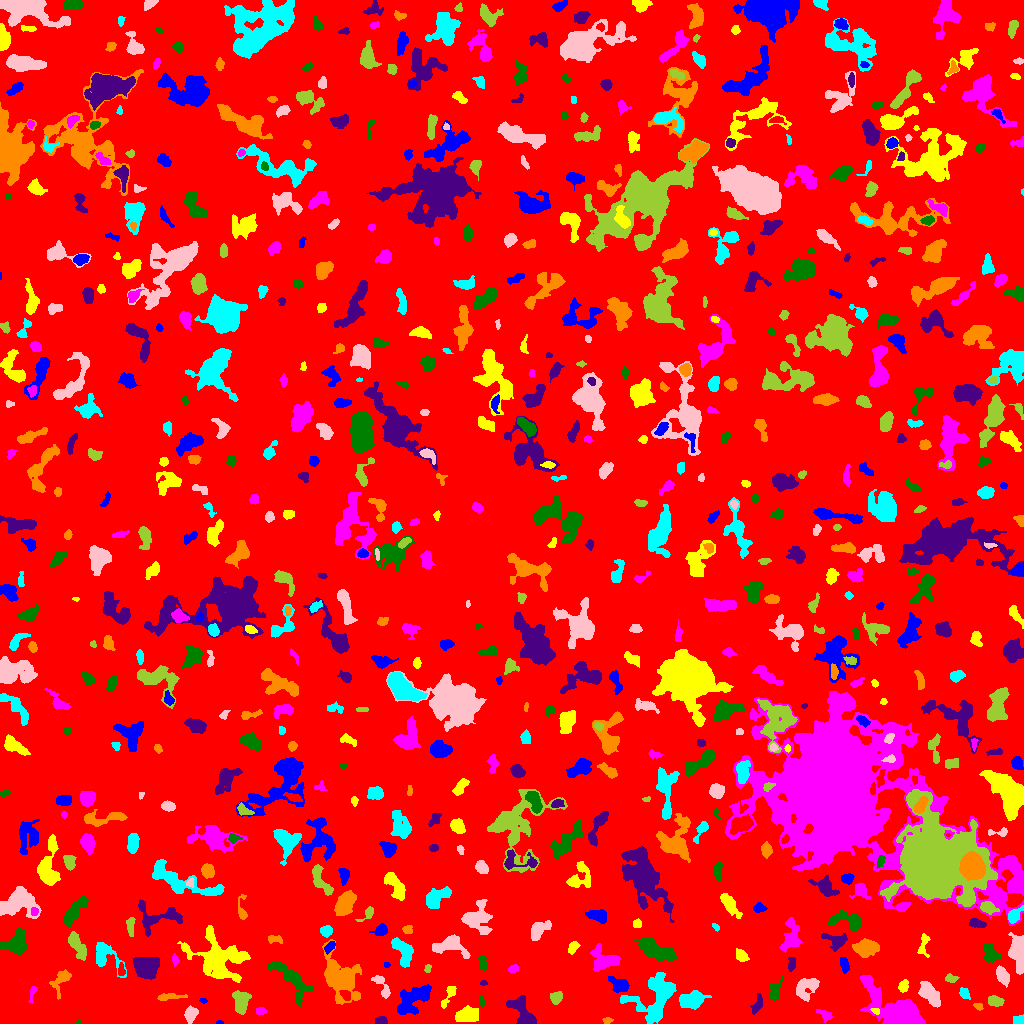

The data file committed next to this chart (first rows):
ID, X, Y, A, B, theta, total_flux, mu_max, mu_median, mu_mean, R_fwhm, R_e, R10, R90, x_start, x_end, y_start, y_end, area, greylevel
0, 516.6, 514.8, 294.1, 293.6, -0.03593, 1319666, 12.0, 1.0, 1.634, 64.65, 226.4, 85.05, 376.6, 0, 1023, 0, 1023, 807501, 1.634
1, 219.5, 0.8, 2.291, 0.7483, -6.060065976631984e-15, 40.0, 2.0, 2.0, 1.429, 2.764, 1.693, 0.5642, 2.459, 216, 223, 0, 3, 28, 6.429
2, 467, 8.115, 5.377, 3.431, 0.08272, 1476, 10.0, 4.0, 4.627, 7.092, 5.499, 2.257, 8.482, 455, 478, 2, 18, 319, 8.627
3, 824.7, 8.746, 4.738, 2.286, -0.5234, 209.0, 3.0, 2.0, 1.672, 4.82, 3.7, 1.382, 5.585, 816, 832, 0, 14, 125, 5.672
4, 78.87, 1.29, 1.37, 1.228, -0.5043, 62.0, 5.0, 2.0, 2.385, 1.954, 1.493, 0.5642, 2.394, 76, 82, 0, 5, 26, 6.385
5, 381.2, 2.784, 2.371, 1.888, -0.155, 227.0, 6.0, 2.0, 2.467, 3.7, 2.646, 0.9772, 4.184, 375, 387, 0, 7, 92, 7.467
6, 607.1, 2.934, 2.402, 1.557, 0.1429, 121.0, 5.0, 2.0, 2.051, 2.326, 2.326, 0.7979, 3.742, 602, 613, 0, 6, 59, 6.051
7, 1019, 2.91, 2.675, 2.212, 0.02055, 365.0, 8.0, 3.5, 3.883, 3.868, 2.932, 1.262, 4.478, 1013, 1023, 0, 9, 94, 7.883
8, 190.7, 9.44, 3.612, 2.681, 1.23, 789.0, 12.0, 4.0, 4.483, 4.26, 3.909, 1.493, 6.257, 184, 198, 0, 18, 176, 8.483
9, 240.8, 21.92, 5.272, 3.362, -1.561, 1491, 11.0, 4.0, 4.764, 6.358, 5.171, 2.111, 8.176, 232, 251, 9, 33, 313, 8.764
10, 358.1, 6.952, 4.95, 2.07, -0.5334, 562.0, 8.0, 3.0, 3.267, 4.853, 3.989, 1.596, 6.283, 348, 367, 0, 14, 172, 7.267
11, 412.9, 24.3, 10.49, 4.75, 0.6501, 2701, 11.0, 4.0, 4.399, 7.777, 7.442, 2.877, 11.78, 397, 431, 9, 39, 614, 8.399
12, 875.6, 12.64, 2.209, 1.427, -0.3861, 114.0, 4.0, 2.0, 2.235, 3.613, 2.257, 0.7979, 3.432, 870, 879, 9, 15, 51, 11.24
13, 259.9, 12.3, 2.441, 1.781, 0.01261, 204.0, 5.0, 3.0, 2.757, 3.742, 2.706, 1.128, 4.029, 256, 266, 9, 16, 74, 6.757
14, 290.3, 46.47, 12.66, 4.054, -0.7601, 2009, 15.0, 3.0, 3.5, 4.297, 6.333, 2.185, 11.21, 268, 312, 17, 62, 574, 7.5
15, 756.9, 18.52, 5.577, 2.166, 1.151, 207.0, 3.0, 1.0, 1.399, 3.827, 3.742, 1.382, 6.333, 750, 762, 9, 30, 148, 5.399
16, 978.4, 17.01, 2.326, 1.569, -0.6745, 85.0, 3.0, 1.0, 1.393, 2.985, 2.394, 0.7979, 3.656, 973, 983, 13, 20, 61, 6.393
17, 691.6, 22.86, 6.072, 3.788, 0.2715, 1400, 8.0, 4.0, 3.646, 8.038, 5.997, 2.326, 9.288, 679, 711, 14, 33, 384, 7.646
18, 806.4, 36.13, 6.414, 4.312, 0.6987, 1064, 7.0, 3.0, 3.006, 6.358, 5.781, 2.257, 9.062, 796, 819, 22, 45, 354, 7.006
19, 994.1, 22.56, 3.611, 2.385, -0.2201, 515.0, 9.0, 3.0, 3.388, 3.742, 3.613, 1.382, 5.863, 988, 1004, 17, 28, 152, 7.388
20, 573.2, 19.5, 1.389, 1.296, -1.571, 50.0, 3.0, 1.0, 0.9804, 2.394, 1.784, 0.5642, 2.646, 570, 577, 17, 24, 51, 5.98
21, 203.3, 22.83, 1.973, 0.9828, -0.09691, 87.0, 5.0, 2.0, 2.289, 2.394, 1.784, 0.5642, 2.764, 199, 207, 20, 25, 38, 7.289
22, 449.1, 29.04, 7.075, 2.133, 1.084, 474.0, 7.0, 3.0, 3.038, 3.827, 4.029, 1.493, 6.383, 441, 456, 15, 37, 156, 6.038
23, 901, 8.383, 11.91, 5.869, -0.5568, 25482, 100.0, 6.0, 19.25, 7.653, 7.203, 2.877, 14.17, 860, 925, 0, 48, 1324, 22.25
24, 481.5, 22.5, 2.554, 1.267, -1.523, 76.0, 3.0, 1.0, 1.333, 2.764, 2.326, 0.7979, 3.613, 479, 484, 17, 28, 57, 7.333
25, 522.2, 11.91, 9.166, 4.213, -1.002, 2199, 10.0, 5.0, 5.09, 8.722, 6.531, 2.706, 10.16, 506, 536, 0, 28, 432, 10.09
26, 170.1, 26.72, 7.624, 1.472, 0.05779, 376.0, 4.0, 3.0, 2.442, 5.781, 4.029, 1.693, 6.05, 157, 187, 23, 30, 154, 6.442
27, 964.3, 30.27, 2.747, 2.169, -0.912, 318.0, 7.0, 3.0, 3.029, 3.478, 2.985, 1.128, 4.82, 959, 970, 24, 36, 105, 7.029
28, 929.2, 29.67, 6.745, 3.456, -0.8389, 1989, 13.0, 5.0, 5.434, 6.232, 6.077, 2.257, 9.424, 918, 940, 16, 42, 366, 8.434
29, 556.4, 25.95, 3.033, 2.529, 0.8329, 502.0, 9.0, 4.0, 3.612, 3.656, 3.478, 1.382, 5.528, 550, 562, 19, 32, 139, 7.612
30, 511.1, 37.13, 2.274, 1.464, 0.09037, 156.0, 5.0, 2.0, 2.197, 3.141, 2.326, 0.9772, 3.613, 507, 517, 34, 41, 71, 9.197
31, 619.5, 38.28, 5.167, 3.303, -0.4766, 1267, 12.0, 5.0, 5.301, 5.412, 4.754, 1.784, 7.632, 608, 629, 31, 47, 239, 9.301
32, 903.4, 37.08, 2.955, 2.142, 1.357, 387.0, 9.0, 3.0, 3.455, 3.29, 3.192, 1.128, 5.015, 898, 908, 31, 44, 112, 7.455
33, 32.52, 31.66, 4.367, 1.361, 1.296, 151.0, 5.0, 1.0, 1.911, 2.585, 2.459, 0.9772, 4.442, 28, 37, 21, 37, 79, 6.911
34, 775.1, 32.26, 5.367, 2.721, 1.35, 474.0, 6.0, 2.0, 2.521, 5.262, 4.297, 1.596, 6.652, 769, 783, 23, 48, 188, 6.521
35, 483.5, 40.38, 1.918, 0.95, 0.0, 42.0, 3.0, 1.0, 1.135, 1.954, 1.693, 0.5642, 2.706, 480, 487, 38, 43, 37, 7.135
36, 61.43, 44.65, 6.216, 3.338, 0.9135, 693.0, 10.0, 2.0, 2.794, 4.26, 4.334, 1.596, 7.378, 49, 71, 24, 54, 248, 6.794
37, 654.7, 25.76, 14.08, 10.26, 0.9102, 4500, 8.0, 4.0, 4.245, 14.45, 10.76, 4.334, 16.33, 620, 676, 0, 51, 1060, 7.245
38, 382.3, 36.91, 7.495, 2.522, -1.033, 374.0, 5.0, 2.0, 1.979, 4.068, 4.37, 1.596, 6.84, 371, 390, 25, 48, 189, 5.979
39, 951.1, 45.03, 3.242, 2.106, -0.03026, 247.0, 4.0, 3.0, 2.656, 5.382, 3.338, 1.382, 5.015, 945, 959, 41, 50, 93, 5.656
40, 540.4, 65.63, 14.94, 5.822, 1.318, 10778, 28.0, 4.0, 6.905, 8.903, 9.339, 3.568, 17.33, 525, 562, 29, 130, 1561, 10.9
41, 844.1, 58.86, 3.676, 1.905, -1.311, 372.0, 6.0, 3.0, 2.952, 4.514, 3.338, 1.382, 5.352, 840, 849, 50, 66, 126, 7.952
42, 218.9, 64.77, 14.76, 10.95, -0.4344, 4283, 9.0, 3.0, 3.106, 10.12, 10.84, 4.029, 17.61, 177, 250, 41, 98, 1379, 7.106
43, 513.5, 54.73, 2.294, 1.692, 0.2493, 143.0, 5.0, 2.0, 1.857, 2.706, 2.523, 0.9772, 4.029, 508, 518, 51, 59, 77, 8.857
44, 482.1, 60.84, 3.902, 1.789, -1.478, 338.0, 7.0, 3.0, 3.018, 3.613, 3.192, 1.262, 5.109, 478, 486, 53, 68, 112, 7.018
45, 145.9, 55.92, 6.099, 5.184, -0.5308, 2352, 11.0, 4.0, 4.676, 7.269, 6.84, 2.706, 10.87, 133, 159, 44, 66, 503, 8.676
46, 340, 44.74, 11.88, 7.664, -1.093, 5136, 15.0, 4.0, 4.8, 8.273, 9.39, 3.478, 15.9, 322, 361, 19, 84, 1070, 7.8
47, 402.6, 73.33, 7.71, 3.656, -1.087, 1685, 11.0, 4.0, 4.542, 6.507, 5.836, 2.394, 9.08, 391, 413, 56, 86, 371, 8.542
48, 1002, 47.99, 4.649, 2.491, -1.146, 793.0, 8.0, 4.0, 3.906, 5.971, 4.442, 1.784, 6.77, 996, 1009, 36, 58, 203, 7.906
49, 427.6, 54.86, 2.247, 1.543, 1.285, 103.0, 4.0, 2.0, 1.907, 3.29, 2.326, 0.9772, 3.656, 424, 431, 51, 59, 54, 5.907
50, 121.3, 52.97, 3.241, 1.704, -1.54, 148.0, 4.0, 2.0, 1.783, 3.868, 2.821, 0.9772, 4.514, 118, 125, 48, 61, 83, 7.783
51, 386.4, 58.6, 1.466, 1.299, 0.0652, 40.0, 2.0, 1.0, 1.143, 2.985, 1.693, 0.5642, 2.706, 384, 390, 56, 61, 35, 7.143
52, 741.4, 67.72, 3.384, 2.364, -0.6815, 665.0, 10.0, 4.0, 4.89, 4.583, 3.613, 1.493, 5.642, 736, 749, 62, 75, 136, 11.89
53, 175.1, 64.09, 2.341, 1.285, -1.398, 75.0, 4.0, 1.0, 1.119, 2.706, 2.185, 0.7979, 3.432, 172, 179, 57, 70, 67, 7.119
54, 655.3, 73.37, 10.16, 3.61, -0.4499, 3166, 13.0, 6.0, 5.725, 8.387, 7.421, 2.821, 11.45, 633, 676, 62, 86, 553, 8.725
55, 791.7, 59.75, 3.174, 1.626, 1.504, 190.0, 4.0, 2.0, 1.863, 4.184, 2.764, 1.128, 4.478, 788, 795, 52, 66, 102, 7.863
56, 866.1, 75.51, 5.758, 3.656, 0.0234, 1656, 10.0, 4.0, 4.5, 7.569, 5.781, 2.326, 9.009, 852, 879, 66, 85, 368, 8.5
57, 104.7, 67.74, 9.182, 5.405, -0.8065, 941.0, 6.0, 2.0, 2.335, 6.933, 6.05, 2.326, 9.805, 96, 126, 46, 81, 403, 6.335
58, 450.4, 77.62, 8.736, 4.597, -0.1421, 1411, 8.0, 3.0, 3.336, 7.506, 6.257, 2.394, 9.869, 432, 470, 65, 89, 423, 7.336
59, 76.75, 78.25, 7.843, 2.746, -1.085, 1127, 9.0, 3.0, 3.635, 5.585, 5.232, 2.034, 8.368, 68, 86, 63, 92, 310, 7.635
... 702 more rows
